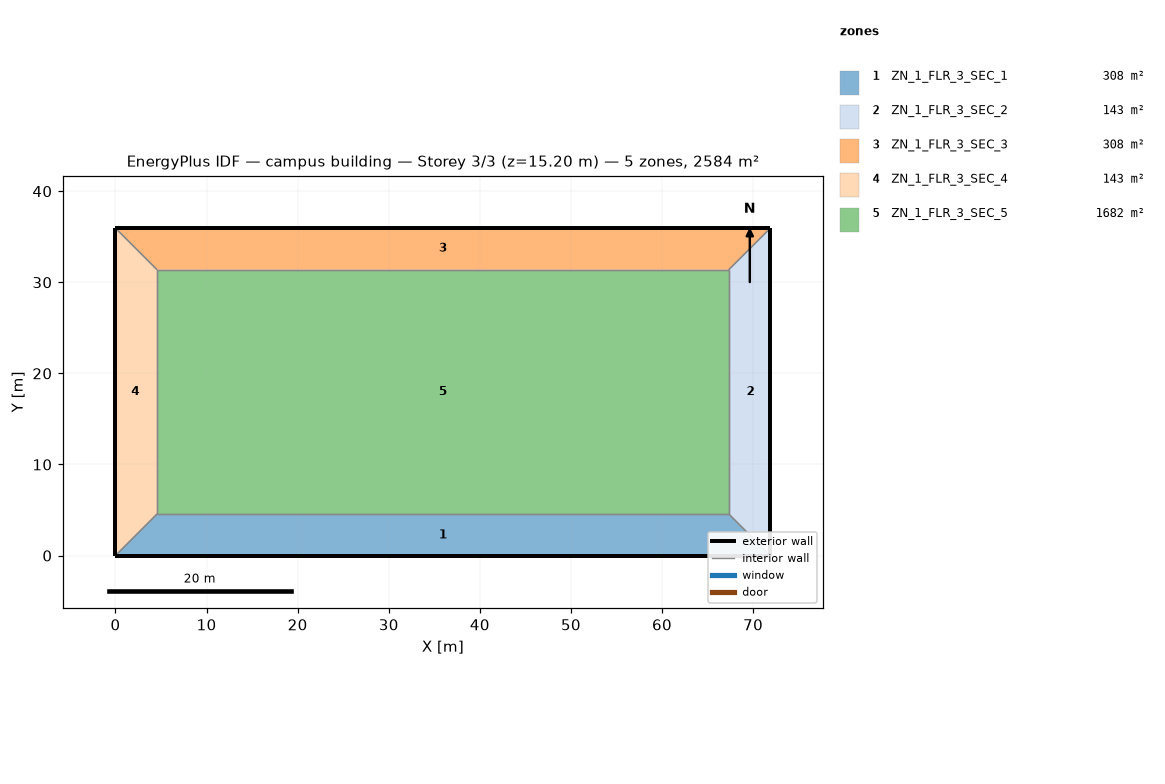
=== STOREY PLAN SPEC (per zone: floor XY polygon, exterior-wall plan segments, windows/doors) ===
zone 1: ZN_1_FLR_3_SEC_1  (307.7 m²)
  floor: (4.57, 4.57) (67.32, 4.57) (71.89, 0.00) (0.00, 0.00)
  exterior wall: (0.00, 0.00) – (71.89, 0.00)  [71.9 m]
  interior walls: 3
zone 2: ZN_1_FLR_3_SEC_2  (143.4 m²)
  floor: (67.32, 4.57) (67.32, 31.38) (71.89, 35.95) (71.89, 0.00)
  exterior wall: (71.89, 0.00) – (71.89, 35.95)  [35.9 m]
  interior walls: 3
zone 3: ZN_1_FLR_3_SEC_3  (307.7 m²)
  floor: (0.00, 35.95) (71.89, 35.95) (67.32, 31.38) (4.57, 31.38)
  exterior wall: (71.89, 35.95) – (0.00, 35.95)  [71.9 m]
  interior walls: 3
zone 4: ZN_1_FLR_3_SEC_4  (143.4 m²)
  floor: (0.00, 35.95) (4.57, 31.38) (4.57, 4.57) (0.00, 0.00)
  exterior wall: (0.00, 35.95) – (0.00, 0.00)  [35.9 m]
  interior walls: 3
zone 5: ZN_1_FLR_3_SEC_5  (1682.1 m²)
  floor: (4.57, 31.38) (67.32, 31.38) (67.32, 4.57) (4.57, 4.57)
  interior walls: 4

=== DERIVED (storey summary) ===
Building: campus building
Storey: 3 of 3  (floor level z = 15.20 m)
Storey gross floor area: 2584.2 m²
Zones on this storey: 5
  - ZN_1_FLR_3_SEC_1: floor 307.7 m²; exterior wall 71.9 m (273.2 m²); WWR 0.0%
  - ZN_1_FLR_3_SEC_2: floor 143.4 m²; exterior wall 35.9 m (136.6 m²); WWR 0.0%
  - ZN_1_FLR_3_SEC_3: floor 307.7 m²; exterior wall 71.9 m (273.2 m²); WWR 0.0%
  - ZN_1_FLR_3_SEC_4: floor 143.4 m²; exterior wall 35.9 m (136.6 m²); WWR 0.0%
  - ZN_1_FLR_3_SEC_5: floor 1682.1 m²
Zone adjacency (shared interzone walls):
  - ZN_1_FLR_3_SEC_1 ↔ ZN_1_FLR_3_SEC_2
  - ZN_1_FLR_3_SEC_1 ↔ ZN_1_FLR_3_SEC_4
  - ZN_1_FLR_3_SEC_1 ↔ ZN_1_FLR_3_SEC_5
  - ZN_1_FLR_3_SEC_2 ↔ ZN_1_FLR_3_SEC_3
  - ZN_1_FLR_3_SEC_2 ↔ ZN_1_FLR_3_SEC_5
  - ZN_1_FLR_3_SEC_3 ↔ ZN_1_FLR_3_SEC_4
  - ZN_1_FLR_3_SEC_3 ↔ ZN_1_FLR_3_SEC_5
  - ZN_1_FLR_3_SEC_4 ↔ ZN_1_FLR_3_SEC_5